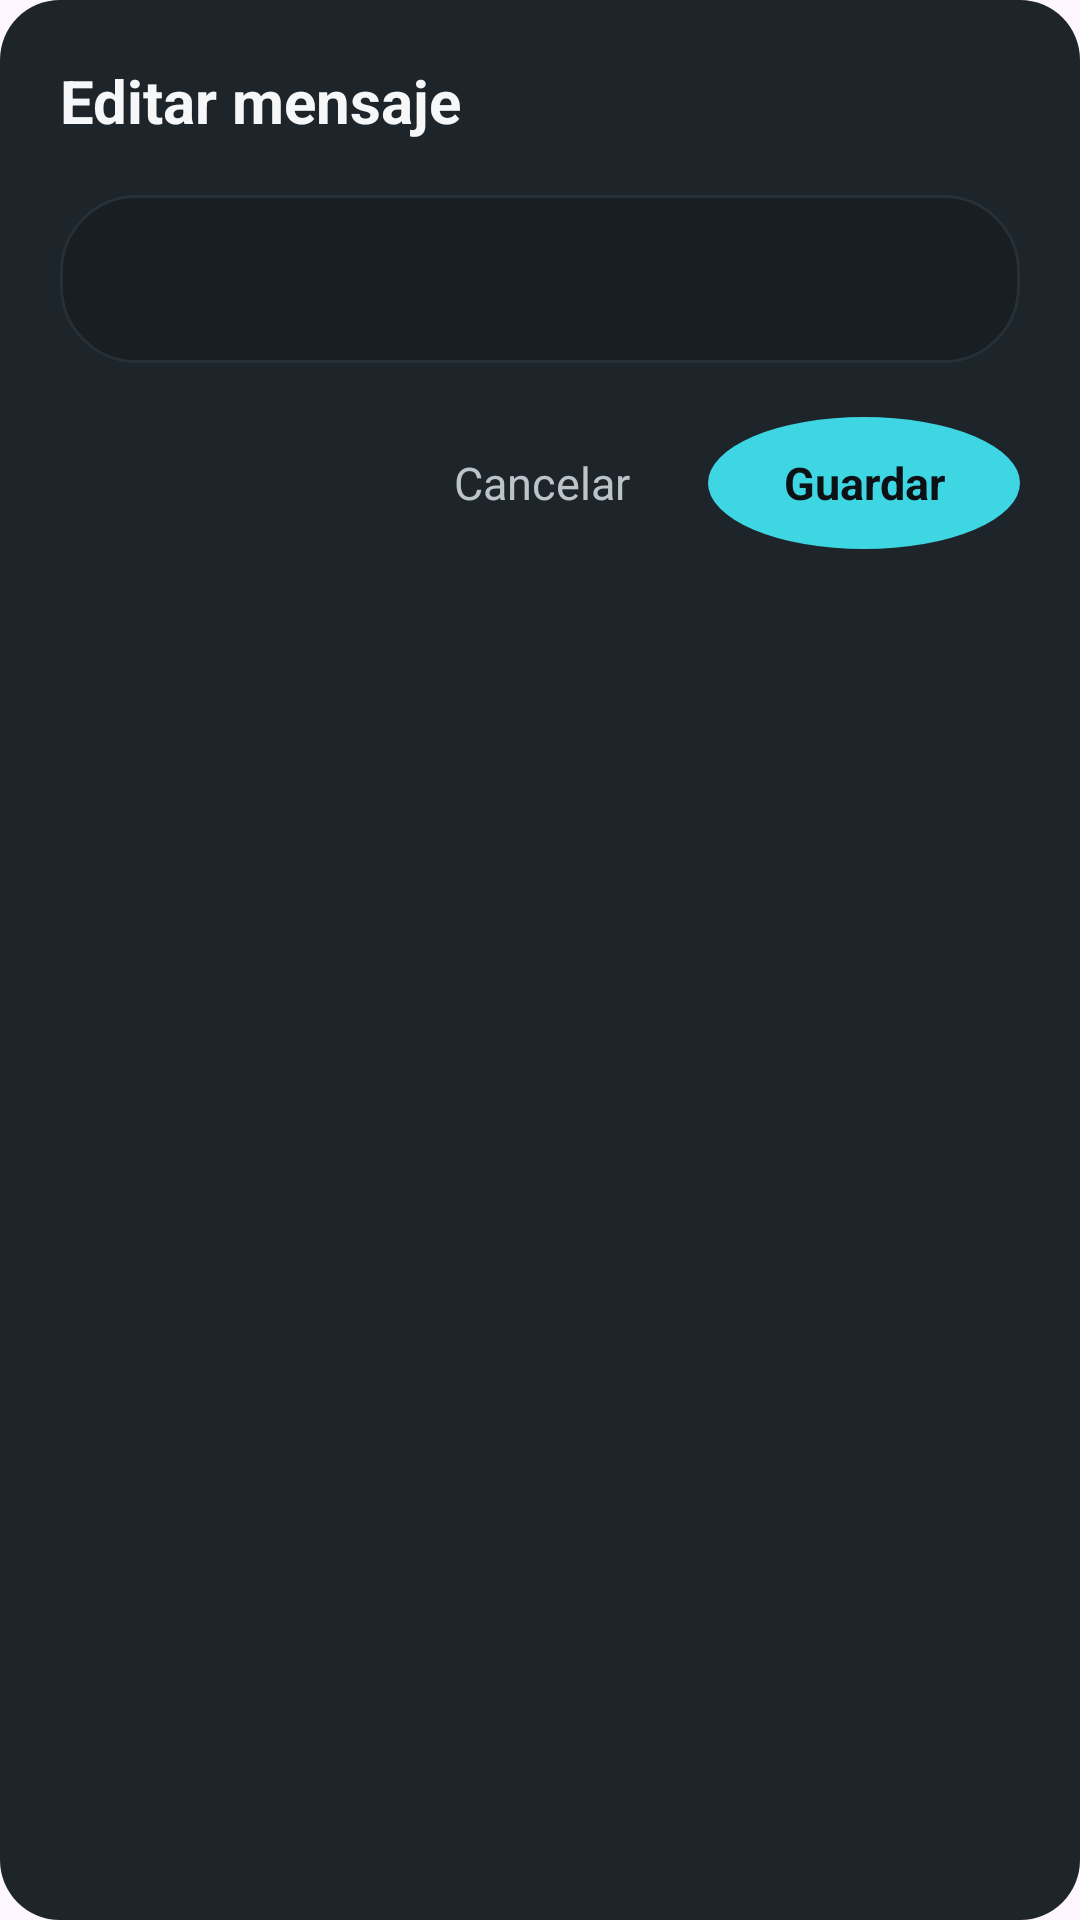

Layout XML and referenced resources for this Android screen:
<!-- AndroidManifest.xml: application theme Theme.AppSemana13 -->
<!-- res/layout/dialog_edit_message.xml -->
<?xml version="1.0" encoding="utf-8"?>
<LinearLayout xmlns:android="http://schemas.android.com/apk/res/android"
    android:layout_width="match_parent"
    android:layout_height="wrap_content"
    android:background="@drawable/bg_dialog"
    android:orientation="vertical"
    android:padding="20dp">

    <TextView
        android:layout_width="wrap_content"
        android:layout_height="wrap_content"
        android:text="Editar mensaje"
        android:textColor="@color/text_primary"
        android:textSize="20sp"
        android:textStyle="bold" />

    <EditText
        android:id="@+id/dialog_message_input"
        android:layout_width="match_parent"
        android:layout_height="56dp"
        android:layout_marginTop="18dp"
        android:background="@drawable/bg_input"
        android:inputType="textCapSentences"
        android:paddingHorizontal="16dp"
        android:textColor="@color/text_primary"
        android:textColorHint="@color/text_muted"
        android:textSize="16sp" />

    <LinearLayout
        android:layout_width="match_parent"
        android:layout_height="wrap_content"
        android:layout_marginTop="18dp"
        android:gravity="end"
        android:orientation="horizontal">

        <TextView
            android:id="@+id/dialog_cancel_edit"
            android:layout_width="wrap_content"
            android:layout_height="44dp"
            android:clickable="true"
            android:focusable="true"
            android:foreground="?attr/selectableItemBackground"
            android:gravity="center"
            android:paddingHorizontal="16dp"
            android:text="Cancelar"
            android:textColor="@color/text_secondary"
            android:textSize="15sp" />

        <TextView
            android:id="@+id/dialog_save_edit"
            android:layout_width="wrap_content"
            android:layout_height="44dp"
            android:layout_marginStart="10dp"
            android:background="@drawable/bg_auth_mark"
            android:clickable="true"
            android:focusable="true"
            android:foreground="?attr/selectableItemBackground"
            android:gravity="center"
            android:minWidth="104dp"
            android:paddingHorizontal="18dp"
            android:text="Guardar"
            android:textColor="@color/chat_background"
            android:textSize="15sp"
            android:textStyle="bold" />
    </LinearLayout>
</LinearLayout>
<!-- resources referenced by this layout -->
<resources>
  <color name="chat_background">#0B1115</color>
  <color name="text_muted">#89939A</color>
  <color name="text_primary">#F5F7F8</color>
  <color name="text_secondary">#BCC4CA</color>
  <!-- drawable bg_auth_mark (drawable) -->
  <?xml version="1.0" encoding="utf-8"?>
  <shape xmlns:android="http://schemas.android.com/apk/res/android" android:shape="oval">
      <solid android:color="@color/accent" />
  </shape>
  <!-- drawable bg_dialog (drawable) -->
  <?xml version="1.0" encoding="utf-8"?>
  <shape xmlns:android="http://schemas.android.com/apk/res/android" android:shape="rectangle">
      <solid android:color="@color/surface_lifted" />
      <corners android:radius="20dp" />
  </shape>
  <!-- drawable bg_input (drawable) -->
  <?xml version="1.0" encoding="utf-8"?>
  <shape xmlns:android="http://schemas.android.com/apk/res/android" android:shape="rectangle">
      <solid android:color="@color/surface" />
      <stroke
          android:width="1dp"
          android:color="@color/divider" />
      <corners android:radius="25dp" />
  </shape>
  <style name="Theme.AppSemana13" parent="Base.Theme.AppSemana13" />
  <color name="accent">#3FD6E3</color>
  <color name="surface_lifted">#1D252B</color>
  <color name="surface">#181E22</color>
  <color name="divider">#263038</color>
  <style name="Base.Theme.AppSemana13" parent="Theme.Material3.DayNight.NoActionBar">
          
          
      </style>
</resources>
